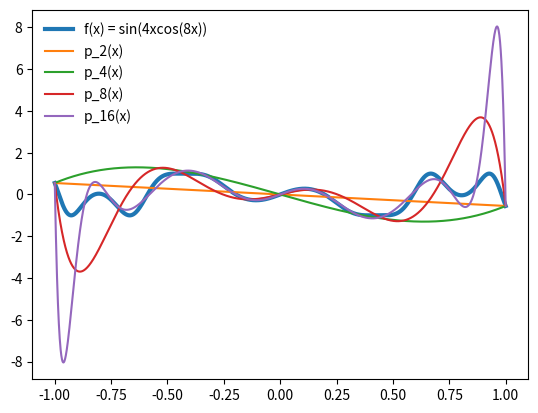
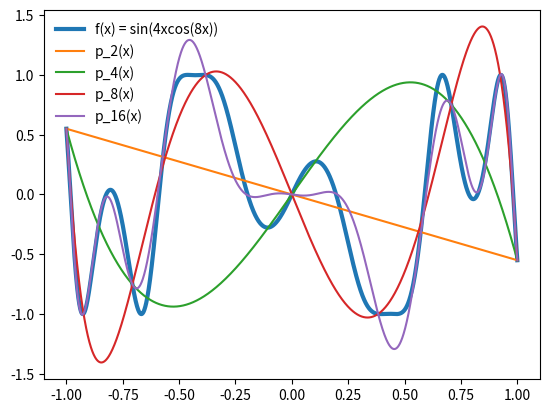
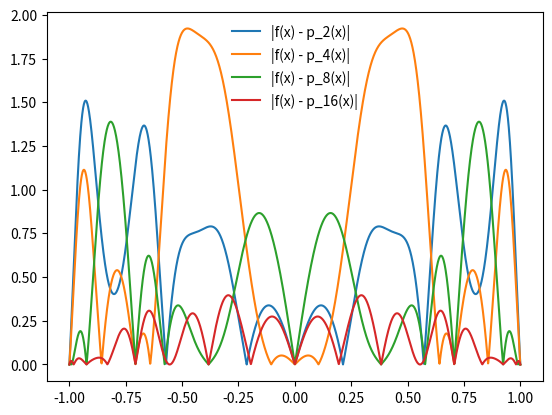

Write the Python code that produced these figures, in order.
from functools import reduce
import math
import matplotlib.pyplot as plt
import numpy as np
from typing import List, Callable


def plot(f, interval, label="", linewidth=1.5, legend_loc="upper left"):
    """
    Returns a plot of `f` on `interval` with resolution 1000 points/step.
    Takes an optional label for the plotted line.
    """
    start, stop = interval
    if start > stop: start, stop = stop, start
    steps = 1000 * (stop - start)
    x_vals = np.linspace(start, stop, num=steps)
    y_vals = list(map(f, x_vals))
    plt.plot(x_vals, y_vals, label=label, linewidth=linewidth)
    plt.legend(framealpha=1, frameon=False, loc=legend_loc)
    return plt


def save(fig, file):
    """
    Saves a `fig` plot figure to `file`.
    """
    fig.savefig(file,
                transparent=True,
                dpi=600,
                bbox_inches="tight",
                pad_inches=0.25)


def barycentric_weight(i: int, x: List[float]):
    """
    Computes the `i`"th Barycentric weight
        `w_i = 1 / \prod_{j=0, j!=i}^n (x_i - x_j)`

    Params:  `i` order of Barycentric weight to compute
             `x` set `{x_0, ..., x_n}` to use in computing barycentric weight
    Returns: barycentric weight of order `i`
    """
    denominator = 1
    for j in range(len(x)):
        if j == i: continue
        denominator *= (x[i] - x[j])

    return 1 / denominator


def barycentric_formula(f: Callable[[float], float], x: List[float]):
    """
    Computes a function handle to the Barycentric formula
        `p_n(x) = {\sum_{i=0}^n \omega_i / (x - x_i) * f_i} / {\sum_{i=0}^n \omega_i / (x - x_i)}`
    interpolating the function `f` at points in `x`.

    Params:  `f` function to find interpolation Barycentric formula for,
               evaluable at every `x_i` in `x`
             `x` set `{x_0, ..., x_n}` to use in computing Barycentric Formula
    Returns: Handle to the interpolating Barycentric formula accepting one
             argument `a` and evaluating `p_n(a)`.
    """
    weights = list(map(lambda i: barycentric_weight(i, x), range(len(x))))

    def p_n(a: float):
        if a in x: return f(a)  # fast path; would cause divide-by-zero
        numerator = 0
        denominator = 0
        for i in range(len(x)):
            x_i = x[i]
            w_i = weights[i]
            numerator += w_i / (a - x_i) * f(x_i)
            denominator += w_i / (a - x_i)

        return numerator / denominator

    return p_n


f = lambda x: math.sin(4 * x * math.cos(8 * x))
interval = [-1, 1]

# Plot approximation with equidistant nodes.
fig = plt.figure()
plot(f, interval, label=f"f(x) = sin(4xcos(8x))", linewidth=3)
for h in range(1, 4 + 1):
    start, stop = interval
    N = 2**h
    x = np.linspace(start, stop, num=N)
    p_N = barycentric_formula(f, x)
    fig = plot(p_N, interval, label=f"p_{N}(x)")
save(fig, "equidistant.png")

# Plot approximation with Chebyshev nodes.
fig = plt.figure()
plot(f, interval, label=f"f(x) = sin(4xcos(8x))", linewidth=3)
for h in range(1, 4 + 1):
    start, stop = interval
    N = 2**h
    x = np.cos(np.pi * np.arange(N + 1) / N)
    p_N = barycentric_formula(f, x)
    plot(p_N, interval, label=f"p_{N}(x)")
save(fig, "chebyshev.png")

# Plot error with Chebyshev nodes.
fig = plt.figure()
for h in range(1, 4 + 1):
    start, stop = interval
    N = 2**h
    x = np.cos(np.pi * np.arange(N + 1) / N)
    p_N = barycentric_formula(f, x)
    error = lambda x: abs(f(x) - p_N(x))
    plot(error,
         interval,
         label=f"|f(x) - p_{N}(x)|",
         legend_loc="upper center")
save(fig, "error.png")

# Print L2 norm error of approximation with Chebyshev nodes.
print("Order\tL2 norm")
print("-----\t-------")
for h in range(4, 7 + 1):
    start, stop = interval
    steps = (stop - start) * 1000
    N = 2**h
    x = np.cos(np.pi * np.arange(N + 1) / N)
    p_N = barycentric_formula(f, x)
    error = lambda x: abs(f(x) - p_N(x))
    error_vals = map(error, np.linspace(start, stop, num=steps))
    norm = math.sqrt(reduce(lambda a, x: a + x**2, error_vals))
    print(f"{N}\t{norm}")

# Print max error of approximation with Chebyshev nodes.
print("Order\tMax error")
print("-----\t---------")
for h in range(1, 7 + 1):
    start, stop = interval
    steps = (stop - start) * 1000
    N = 2**h
    x = np.cos(np.pi * np.arange(N + 1) / N)
    p_N = barycentric_formula(f, x)
    error = lambda x: abs(f(x) - p_N(x))
    error_vals = map(error, np.linspace(start, stop, num=steps))
    max_error = max(error_vals)
    print(f"{N}\t{max_error}")
